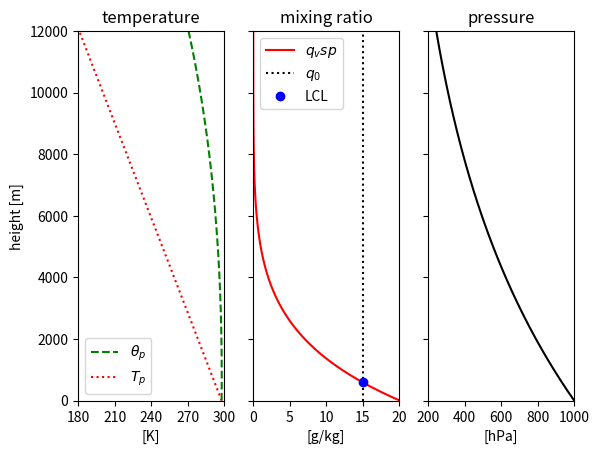

Python code for this plot:
import numpy             as np
import matplotlib.pyplot as plt

Po, Rd, Rv, E, Cp, Lv = 1000, 287, 461.5, 0.622, 1004, 2.5E6
T0, q0, H, g = 298, 0.015, 8500, 9.8
z     = np.linspace(0, 12000, 601)
Tp    = np.append( 298, np.zeros(600))
P     = np.append(1000, np.zeros(600))
Theta = np.empty(601)
qvsp  = np.empty(601)
n     = np.arange(600)

#calculate
P [1:]= P[0] * np.exp(-z[1:] / H)
Tp[1:]= T0 - (g * 20 / Cp) * (n+1)
Theta = Tp[:] * (1000/P[:]) ** (Rd/Cp)
es    = 6.11 * np.exp( (Lv/Rv)*((1/273.15) - (1/Tp)) )
qvsp  = E*es / ( P - (1-E)*es )

iqv   = np.where(q0 >= qvsp, qvsp, np.nan)
LCL   = np.nanargmax(iqv)

f, ax = plt.subplots(1, 3, sharey = 'row')
#
ax[0] . plot(Theta, z, 'g--')
ax[0] . plot(Tp, z, 'r:')
ax[0] . set_title('temperature')
ax[0] . set_xlabel('[K]')
ax[0] . set_ylabel('height [m]')
ax[0] . set_xlim(180, 300)
ax[0] . set_ylim(0, 12000)
ax[0] . set_xticks(np.linspace(180, 300, 5))
ax[0] . legend([r'$\theta_p$', r'$T_p$'])
#
ax[1] . plot( qvsp*1000, z, 'r')
ax[1] . plot([q0*1000, q0*1000], [0,12000], 'k:')
ax[1] . plot( q0*1000, z[LCL], 'bo')
ax[1] . set_title('mixing ratio')
ax[1] . set_xlabel('[g/kg]')
ax[1] . set_xlim(0, 20)
ax[1] . set_xticks(np.linspace(0, 20, 5))
ax[1] . legend([r'$q_vsp$', r'$q_0$', 'LCL'])
#
ax[2] . plot(P, z, 'k-')
ax[2] . set_title('pressure')
ax[2] . set_xlabel('[hPa]')
ax[2] . set_xlim(200, 1000)
ax[2] . set_xticks(np.linspace(200, 1000, 5))



